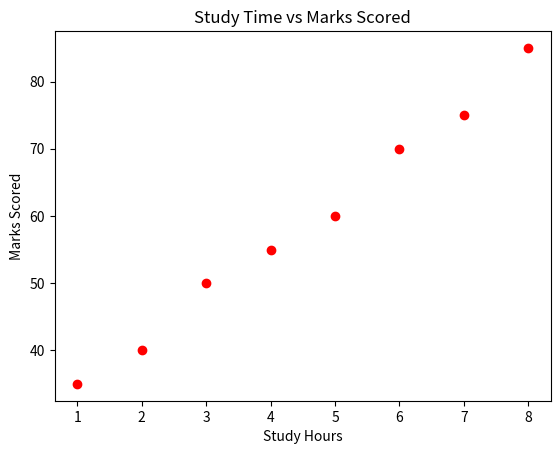

Here is the Python script that generated this plot:
import matplotlib.pyplot as plt

# Data
study_hours = [1, 2, 3, 4, 5, 6, 7, 8]
marks = [35, 40, 50, 55, 60, 70, 75, 85]

# Plot
plt.scatter(study_hours, marks, color='red')

# Labels and Title
plt.title("Study Time vs Marks Scored")
plt.xlabel("Study Hours")
plt.ylabel("Marks Scored")

# Show
plt.show()
